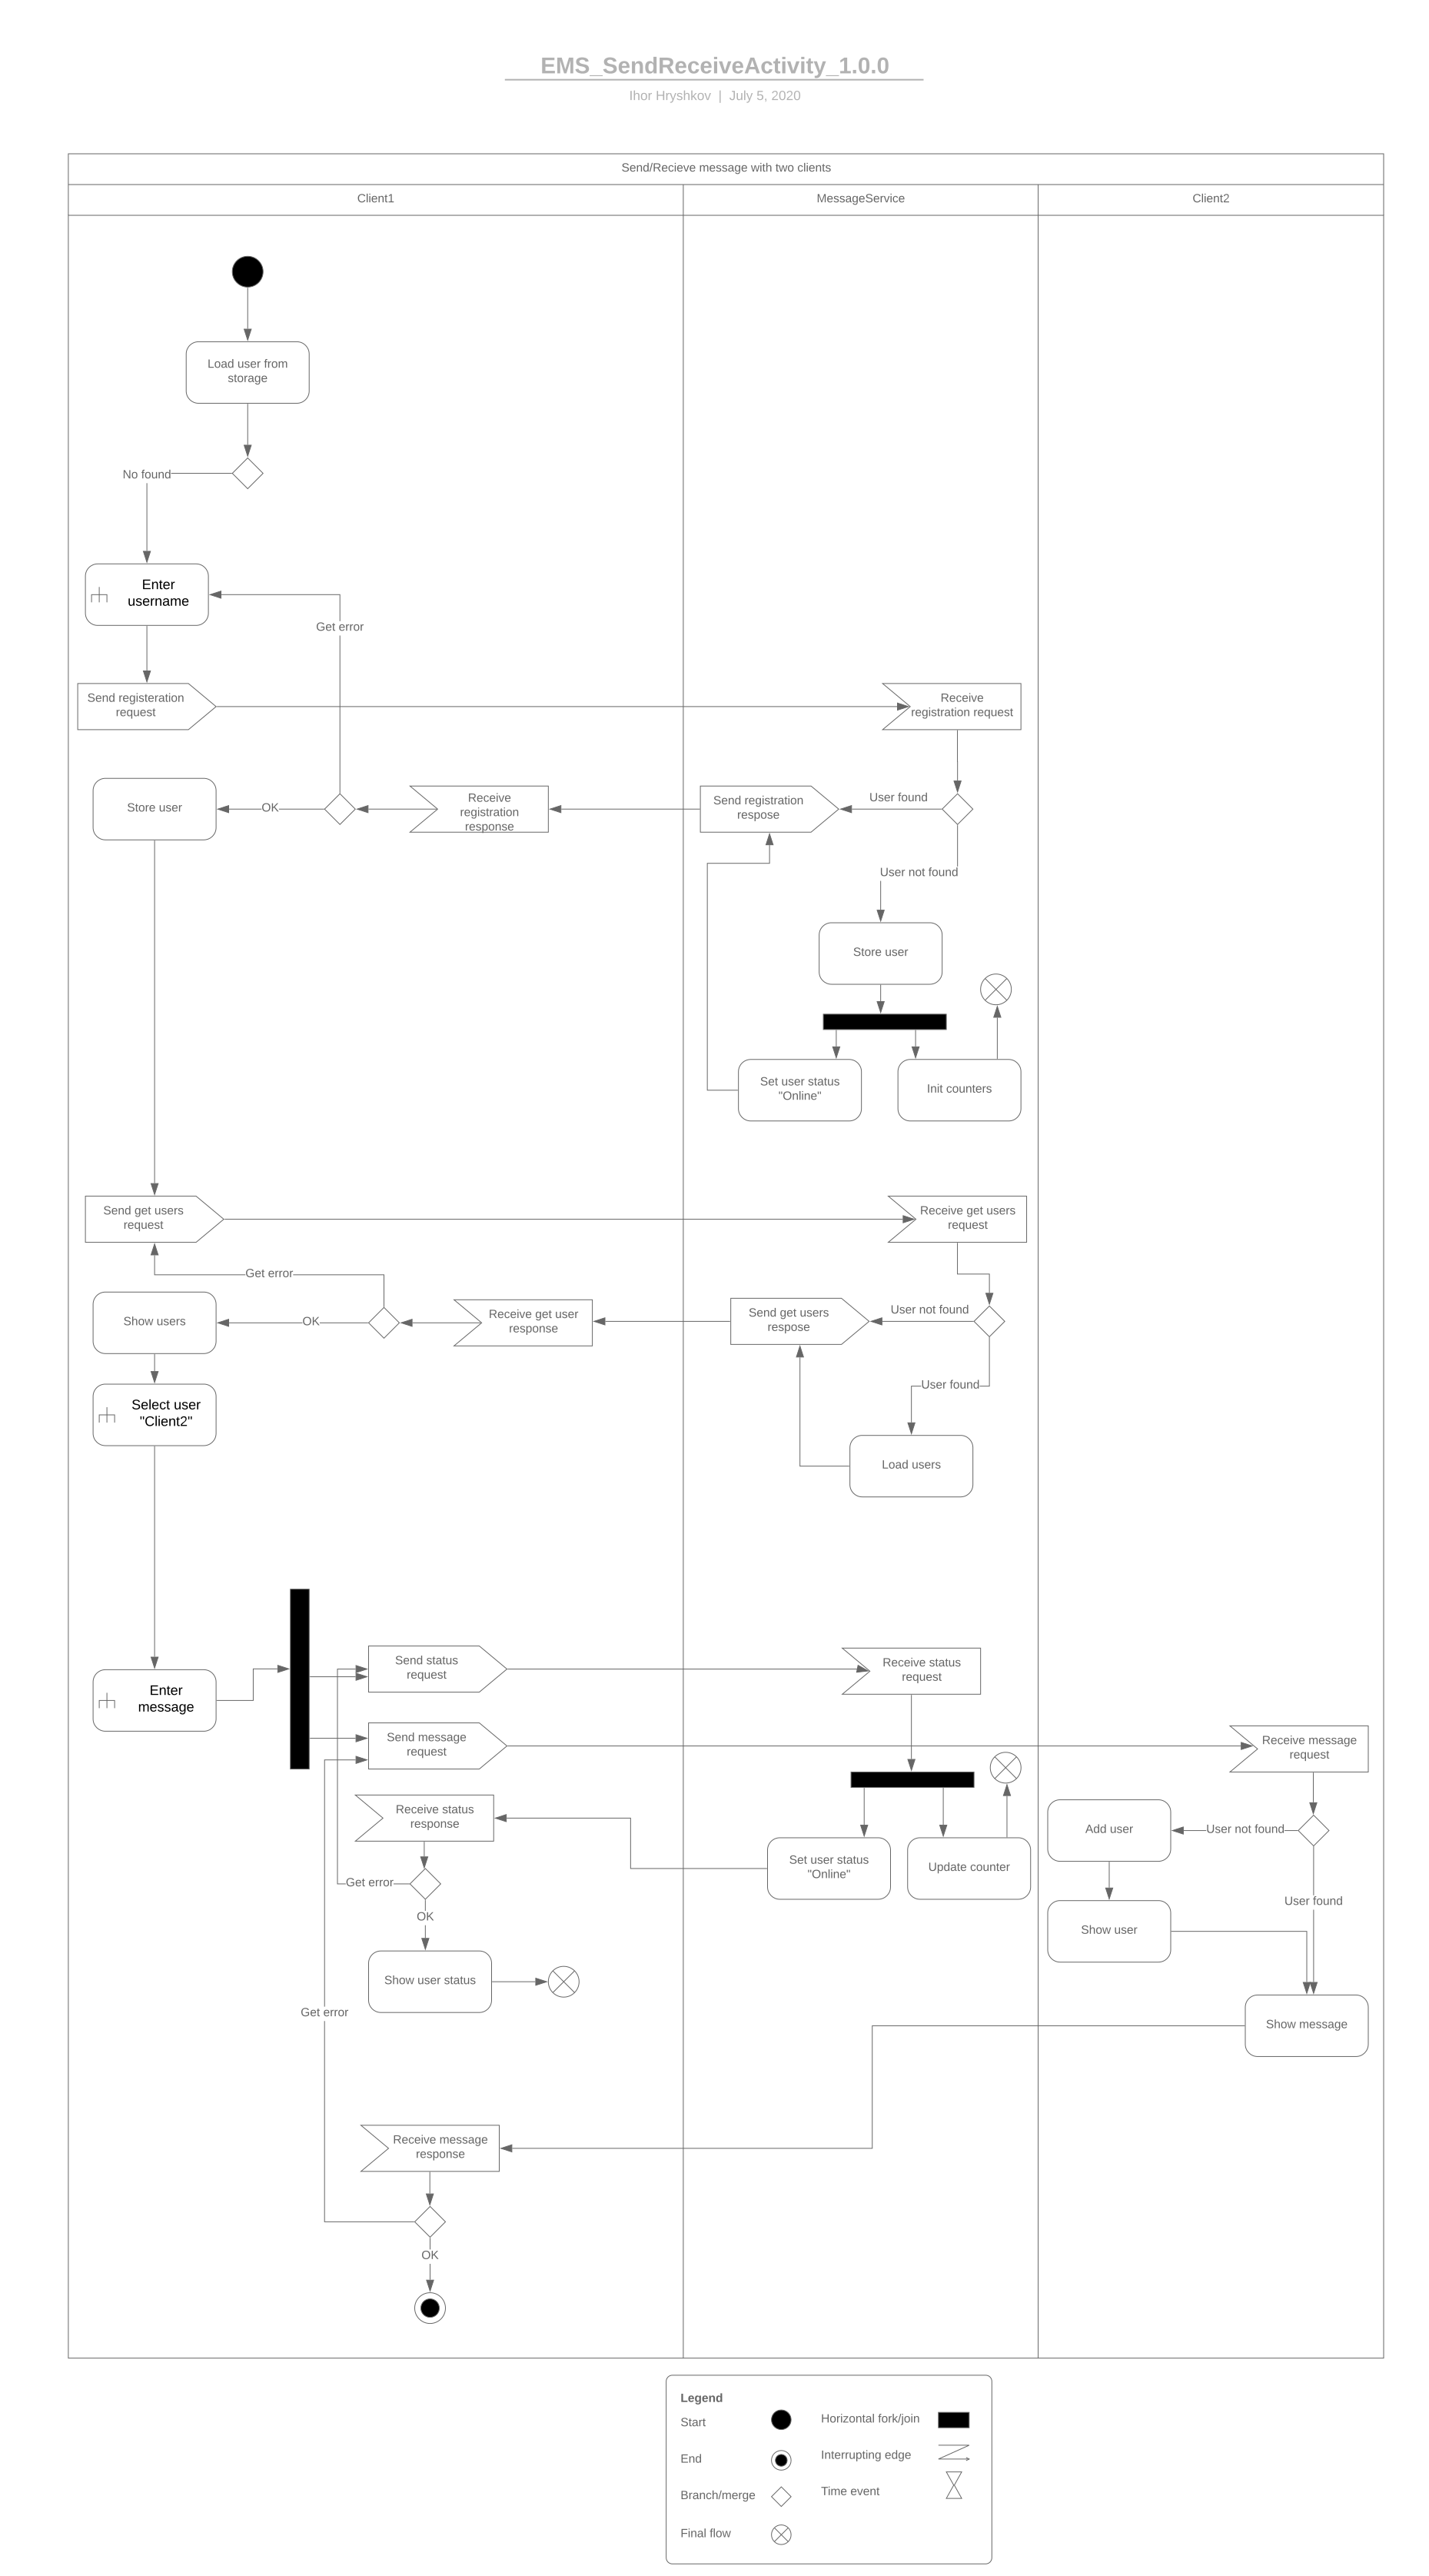

The data file committed next to this chart (first rows):
Id, Name, Shape Library, Page ID, Contained By, Group, Line Source, Line Destination, Source Arrow, Destination Arrow, Text Area 1, Text Area 2, Text Area 3, Text Area 4
1, Page, , , , , , , , , UML Activity Diagram Example, , , 
2, MinimalTextBlock, Standard, 1, , 120, , , , , Start, , , 
3, Start, UML, 1, , 120, , , , , , , , 
4, MinimalTextBlock, Standard, 1, , 120, , , , , End, , , 
5, End, UML, 1, , 120, , , , , , , , 
6, MinimalTextBlock, Standard, 1, , 120, , , , , Branch/merge, , , 
7, Branch/Merge, UML, 1, , 120, , , , , , , , 
8, MinimalTextBlock, Standard, 1, , 120, , , , , Horizontal fork/join, , , 
9, Horizontal Fork/Join, UML, 1, , 120, , , , , , , , 
10, Interrupting Edge, UML, 1, , 120, , , , , , , , 
11, MinimalTextBlock, Standard, 1, , 120, , , , , Interrupting edge, , , 
12, Accept Time Event Action, UML, 1, , 120, , , , , , , , 
13, MinimalTextBlock, Standard, 1, , 120, , , , , Time event, , , 
14, Flow Final, UML, 1, , 120, , , , , , , , 
15, MinimalTextBlock, Standard, 1, , 120, , , , , Final flow, , , 
16, MinimalTextBlock, Standard, 1, , 120, , , , , Legend, , , 
17, Process, Flowchart Shapes, 1, , 120, , , , , , , , 
18, Text, Standard, 1, , 121, , , , , Ihor Hryshkov  |  July 5, 2020, , , 
19, Text, Standard, 1, , 121, , , , , EMS_SendReceiveActivity_1.0.0, , , 
20, Multilane Pool, UML, 1, , , , , , , Send/Recieve message with two clients, Client1, MessageService, Client2
21, Start, UML, 1, 20, , , , , , , , , 
22, State Name, UML, 1, 20, , , , , , Load user from storage, , , 
23, Branch/Merge, UML, 1, 20, , , , , , , , , 
24, State Name, UML, 1, 20, , , , , , Enter username, , , 
25, Send Signal, UML, 1, 20, , , , , , Send registeration request, , , 
26, Receive Signal, UML, 1, 20, , , , , , Receive registration request, , , 
27, Branch/Merge, UML, 1, 20, , , , , , , , , 
28, Receive Signal, UML, 1, 20, , , , , , Receive registration response, , , 
29, Branch/Merge, UML, 1, 20, , , , , , , , , 
30, State Name, UML, 1, 20, , , , , , Store user, , , 
31, State Name, UML, 1, 20, , , , , , Store user, , , 
32, Send Signal, UML, 1, 20, , , , , , Send registration respose, , , 
33, State Name, UML, 1, 20, , , , , , Set user status "Online", , , 
34, Send Signal, UML, 1, 20, , , , , , Send get users request, , , 
35, Receive Signal, UML, 1, 20, , , , , , Receive get users request, , , 
36, Branch/Merge, UML, 1, 20, , , , , , , , , 
37, Send Signal, UML, 1, 20, , , , , , Send get users respose, , , 
38, State Name, UML, 1, 20, , , , , , Load users, , , 
39, Receive Signal, UML, 1, 20, , , , , , Receive get user response, , , 
40, Branch/Merge, UML, 1, 20, , , , , , , , , 
41, State Name, UML, 1, 20, , , , , , Show users, , , 
42, State Name, UML, 1, 20, , , , , , Select user "Client2", , , 
43, State Name, UML, 1, 20, , , , , , Enter message, , , 
44, Send Signal, UML, 1, 20, , , , , , Send message request, , , 
45, Receive Signal, UML, 1, 20, , , , , , Receive message request, , , 
46, Branch/Merge, UML, 1, 20, , , , , , , , , 
47, State Name, UML, 1, 20, , , , , , Add user, , , 
48, State Name, UML, 1, 20, , , , , , Show user, , , 
49, State Name, UML, 1, 20, , , , , , Show message, , , 
50, Vertical Fork/Join, UML, 1, 20, , , , , , , , , 
51, Send Signal, UML, 1, 20, , , , , , Send status request, , , 
52, Receive Signal, UML, 1, 20, , , , , , Receive status request, , , 
53, State Name, UML, 1, 20, , , , , , Set user status "Online", , , 
54, Receive Signal, UML, 1, 20, , , , , , Receive status response, , , 
55, State Name, UML, 1, 20, , , , , , Show user status, , , 
56, Flow Final, UML, 1, 20, , , , , , , , , 
57, Receive Signal, UML, 1, 20, , , , , , Receive message response, , , 
58, Branch/Merge, UML, 1, 20, , , , , , , , , 
59, Branch/Merge, UML, 1, 20, , , , , , , , , 
60, End, UML, 1, 20, , , , , , , , , 
... 61 more rows
